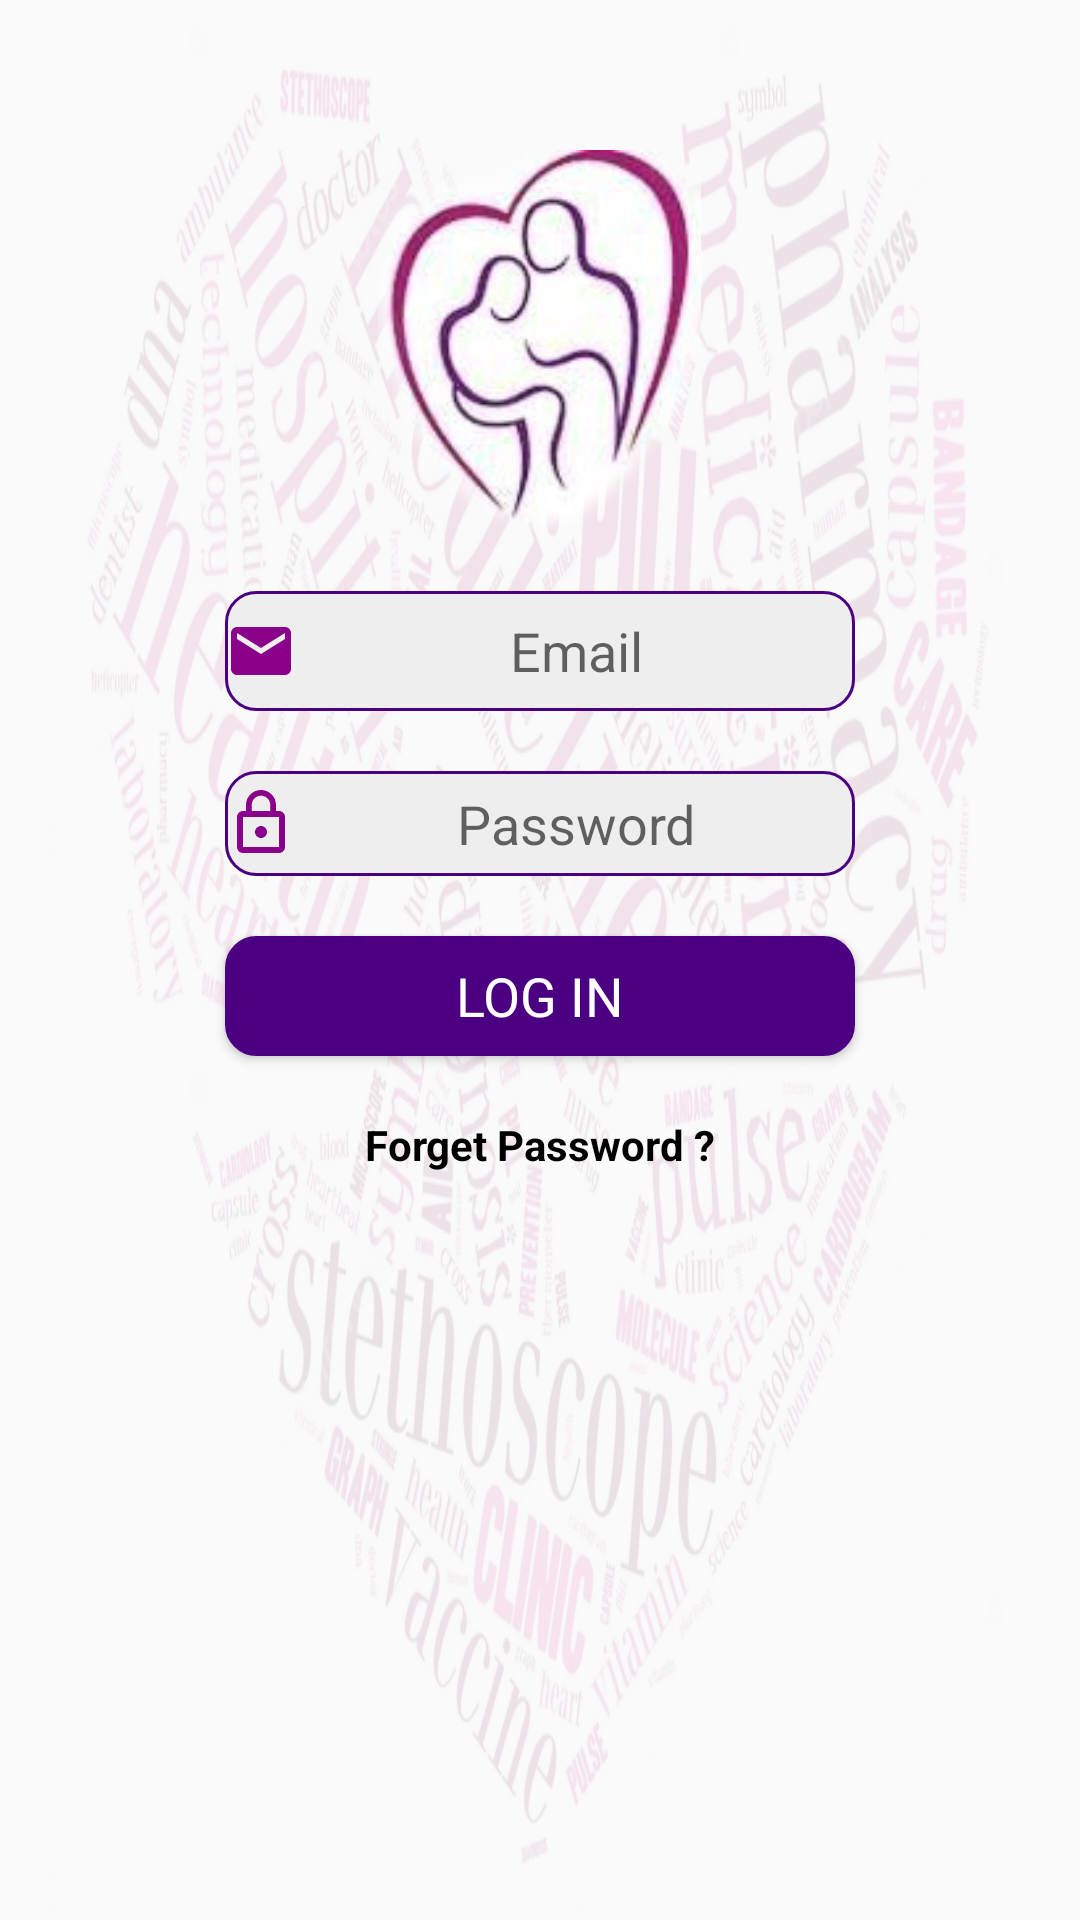

Reconstruct the res/layout file that produces this screen, plus the resources it refers to.
<!-- AndroidManifest.xml: application theme AppTheme -->
<!-- res/layout/activity_login.xml -->
<?xml version="1.0" encoding="utf-8"?>
<LinearLayout
    xmlns:android="http://schemas.android.com/apk/res/android"
    xmlns:app="http://schemas.android.com/apk/res-auto"
    xmlns:tools="http://schemas.android.com/tools"
    android:layout_width="match_parent"
    android:layout_height="match_parent"
    tools:context=".controller.LoginActivity"
    android:orientation="vertical"
    android:gravity="center_horizontal"
    android:background="@drawable/backg">

    <ImageView
        android:layout_width="wrap_content"
        android:layout_height="127dp"
        android:layout_marginTop="50dp"
        android:src="@drawable/logo_health_app"/>

    <EditText
        android:layout_width="wrap_content"
        android:layout_height="40dp"
        android:layout_marginTop="20dp"
        android:gravity="center"
        android:ems="10"
        android:background="@drawable/rounded_border_edittext"
        android:drawableLeft="@drawable/ic_email_24dp"
        android:hint="@string/email"
        android:id="@+id/activity_login_email_txt"/>

    <EditText
        android:layout_width="wrap_content"
        android:layout_height="35dp"
        android:layout_marginTop="20dp"
        android:gravity="center"
        android:ems="10"
        android:background="@drawable/rounded_border_edittext"
        android:drawableLeft="@drawable/ic_lock_outline_24dp"
        android:inputType="textPassword"
        android:hint="@string/password"
        android:id="@+id/activity_login_password_txt"/>

    <Button
        android:layout_width="wrap_content"
        android:layout_height="40dp"
        android:layout_marginTop="20dp"
        android:ems="10"
        android:background="@drawable/rounded_border_button"
        android:text="@string/login"
        android:fontFamily="@font/lobster"
        android:fontStyle="normal"
        android:textSize="18sp"
        android:textColor="@color/white"
        android:id="@+id/activity_login_login_btn"/>

    <TextView
        android:layout_width="wrap_content"
        android:layout_height="wrap_content"
        android:layout_marginTop="20dp"
        android:textStyle="bold"
        android:text="@string/forgetpassword"/>

</LinearLayout>
<!-- resources referenced by this layout -->
<resources>
  <color name="white">#FFFFFF</color>
  <!-- drawable backg (drawable) -->
  <?xml version="1.0" encoding="utf-8"?>
  <bitmap xmlns:android="http://schemas.android.com/apk/res/android"
      android:src="@drawable/background" android:alpha="0.1"
      android:layout_width="wrap_content"
      android:layout_height="wrap_content"/>
  <!-- drawable ic_email_24dp (drawable) -->
  <vector android:height="24dp" android:tint="#8B008B"
      android:viewportHeight="24.0" android:viewportWidth="24.0"
      android:width="24dp" xmlns:android="http://schemas.android.com/apk/res/android">
      <path android:fillColor="#FF000000" android:pathData="M20,4L4,4c-1.1,0 -1.99,0.9 -1.99,2L2,18c0,1.1 0.9,2 2,2h16c1.1,0 2,-0.9 2,-2L22,6c0,-1.1 -0.9,-2 -2,-2zM20,8l-8,5 -8,-5L4,6l8,5 8,-5v2z"/>
  </vector>
  <!-- drawable ic_lock_outline_24dp (drawable) -->
  <vector android:height="24dp" android:tint="#8B008B"
      android:viewportHeight="24.0" android:viewportWidth="24.0"
      android:width="24dp" xmlns:android="http://schemas.android.com/apk/res/android">
      <path android:fillColor="#FF000000" android:pathData="M12,17c1.1,0 2,-0.9 2,-2s-0.9,-2 -2,-2 -2,0.9 -2,2 0.9,2 2,2zM18,8h-1L17,6c0,-2.76 -2.24,-5 -5,-5S7,3.24 7,6v2L6,8c-1.1,0 -2,0.9 -2,2v10c0,1.1 0.9,2 2,2h12c1.1,0 2,-0.9 2,-2L20,10c0,-1.1 -0.9,-2 -2,-2zM8.9,6c0,-1.71 1.39,-3.1 3.1,-3.1s3.1,1.39 3.1,3.1v2L8.9,8L8.9,6zM18,20L6,20L6,10h12v10z"/>
  </vector>
  <!-- drawable logo_health_app: jpeg bitmap (drawable, 9592 bytes) -->
  <!-- drawable rounded_border_button (drawable) -->
  <selector xmlns:android="http://schemas.android.com/apk/res/android">
  <item>
   <shape android:shape="rectangle">
   <solid android:color="@color/colorPrimary"/>
   <corners android:radius="10dp" />
   <stroke
   android:width="1dp"
   android:color="@color/colorPrimary"
   />
   </shape>
  </item>
  </selector>
  <!-- drawable rounded_border_edittext (drawable) -->
  <selector xmlns:android="http://schemas.android.com/apk/res/android">
  <item>
   <shape android:shape="rectangle">
   <solid android:color="#eeeeee"/>
   <corners android:radius="10dp" />
   <stroke
   android:width="1dp"
   android:color="@color/colorPrimary"
   />
   </shape>
  </item>
  </selector>
  <string name="email">Email</string>
  <string name="forgetpassword">Forget Password ?</string>
  <string name="login">Log in</string>
  <string name="password">Password</string>
  <style name="AppTheme" parent="Theme.AppCompat.Light">
          
          <item name="colorPrimary">@color/colorPrimary</item>
          <item name="colorPrimaryDark">@color/colorPrimaryDark</item>
          <item name="colorAccent">@color/colorAccent</item>
          
          <item name="android:textColor">@color/black</item>
  
  
      </style>
  <!-- drawable background: jpg bitmap (drawable, 154016 bytes) -->
  <color name="colorPrimary">#4B0082</color>
  <color name="colorPrimaryDark">#800080</color>
  <color name="colorAccent">#8B008B</color>
  <color name="black">#000000</color>
</resources>
